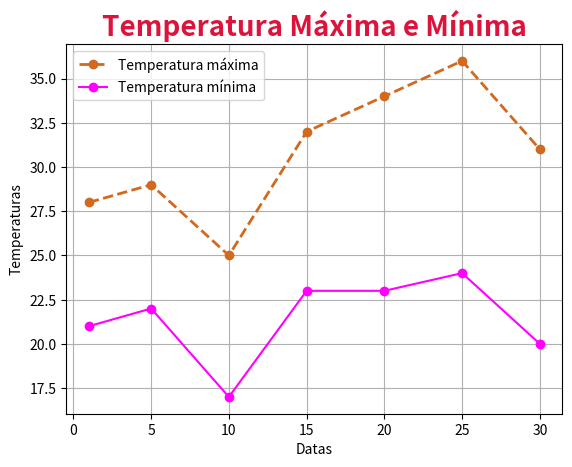

The matplotlib source for this figure:
import matplotlib.pyplot as plt


# grafico de linhas
# Temperatura máxima e mínima em algun dias do mês

eixoxdias = [1 ,5, 10,15,20,25,30]
eixoytemmax = [28,29,25,32,34,36,31]
eixoytemmin = [21,22,17,23,23,24,20]

plt.plot(eixoxdias, eixoytemmax,
         label="Temperatura máxima",
         color = "#D2691E",
         linestyle = "--",
         linewidth = 2,
         marker = "o")

plt.plot(eixoxdias, eixoytemmin,
         label="Temperatura mínima",
         color = "#FF00FF",
         marker = "o")

plt.title("Temperatura Máxima e Mínima",
          fontsize = 20,
          color = "#DC143C",
          fontweight="bold",)

plt.xlabel("Datas")
plt.ylabel("Temperaturas")
plt.legend()
plt.grid()
plt.savefig("line_graph.png")
plt.show()
